2-way image classification set "processed_dataset" from GitHub (Preethamchegu/ml_project); label vocabulary: normal, pneumonia.

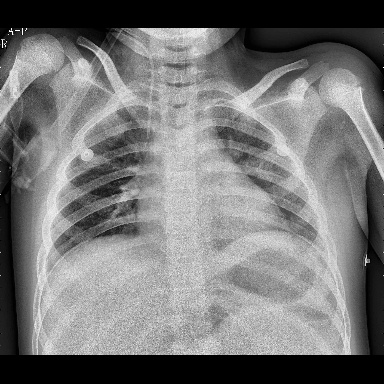
Label: pneumonia

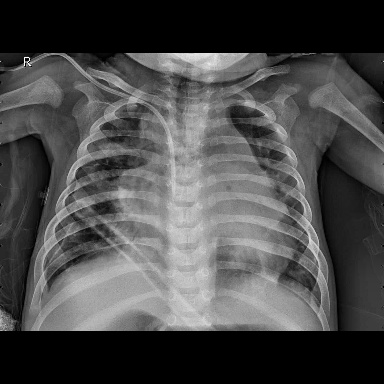
Label: pneumonia

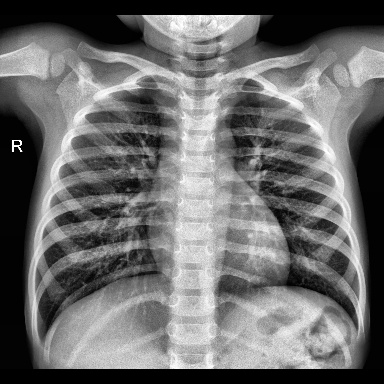
Label: normal

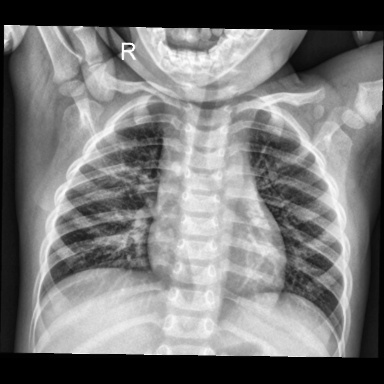
Label: normal

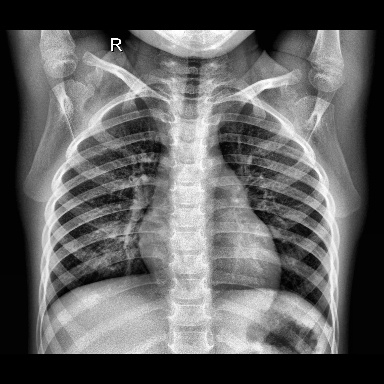
Label: normal

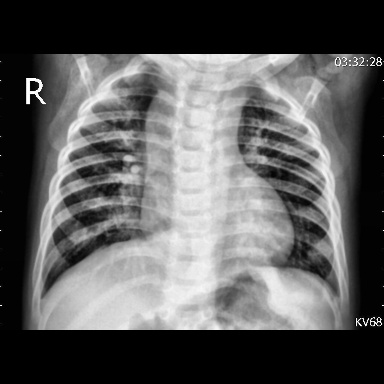
Label: pneumonia
